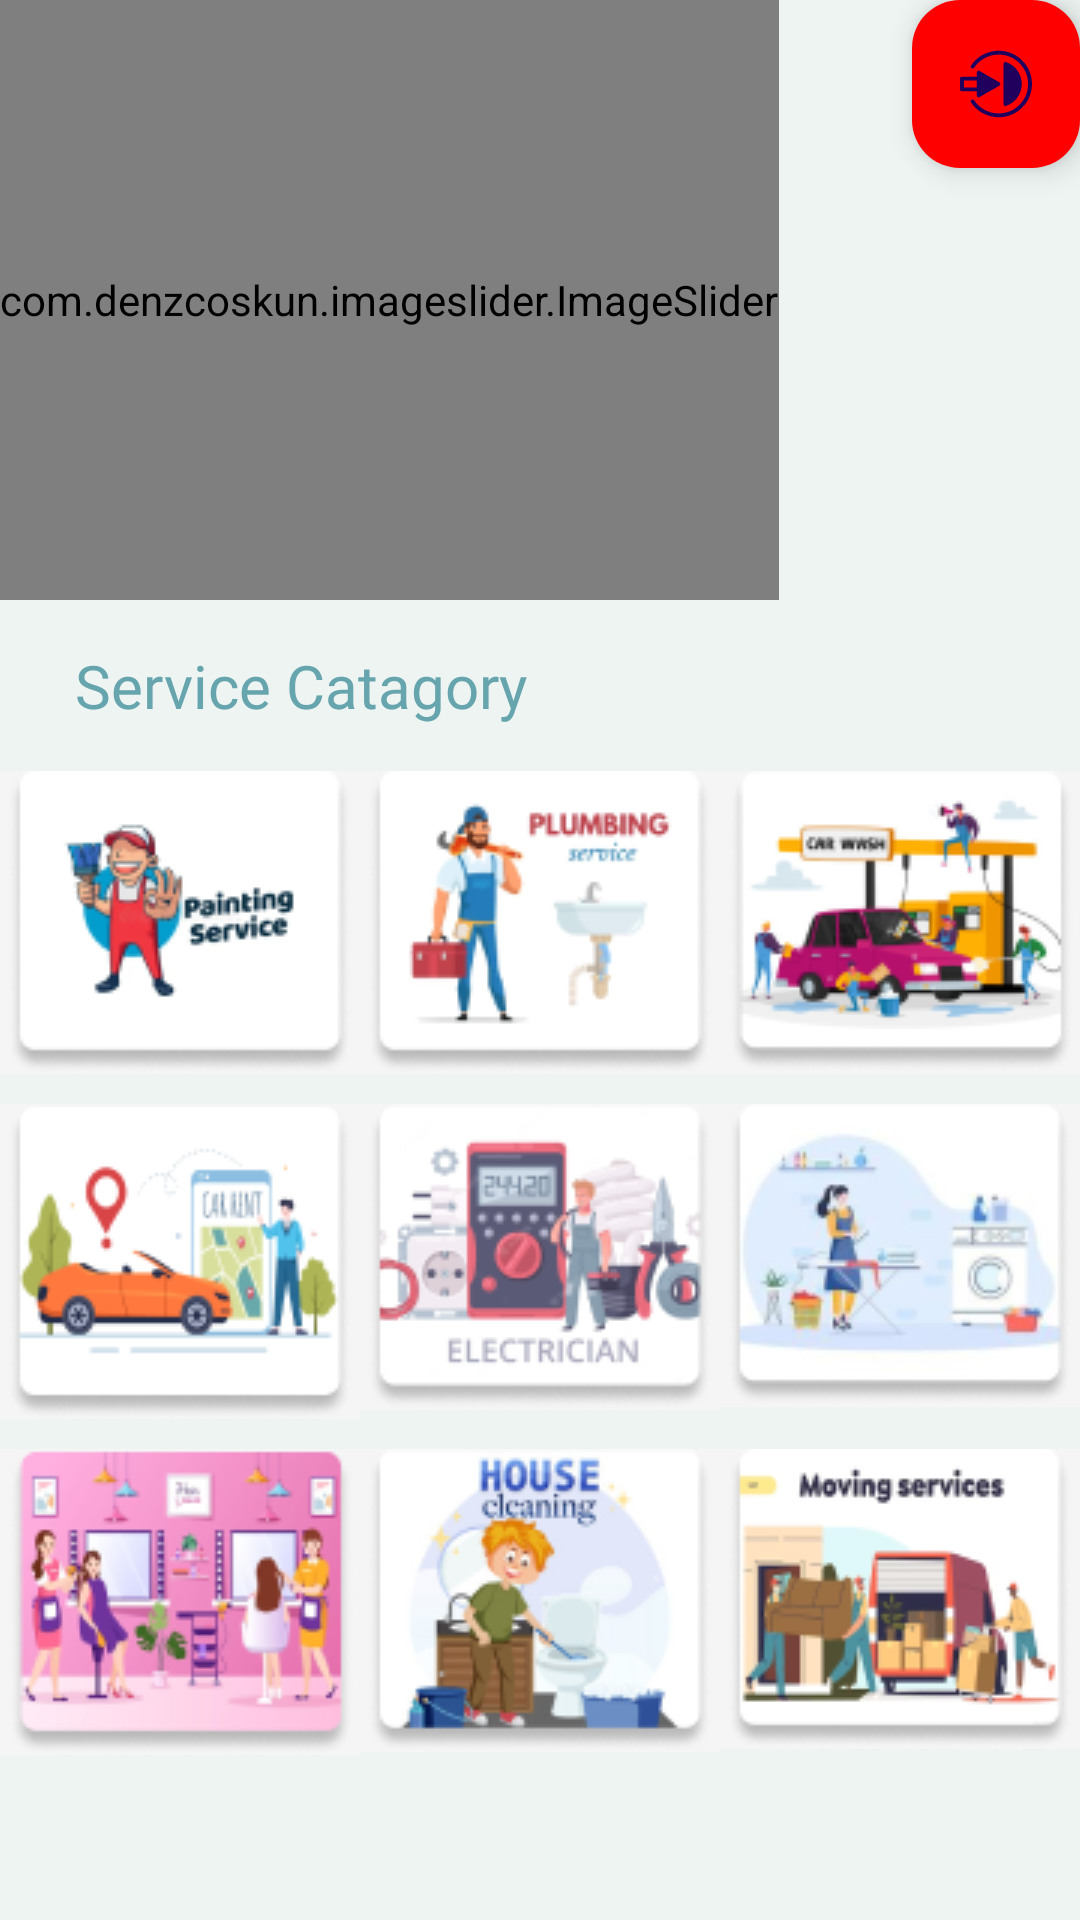

Android layout source for this screen:
<!-- AndroidManifest.xml: application theme Theme.Service_Venue -->
<!-- res/layout/fragment_home.xml -->
<?xml version="1.0" encoding="utf-8"?>
<FrameLayout xmlns:android="http://schemas.android.com/apk/res/android"
    xmlns:app="http://schemas.android.com/apk/res-auto"
    xmlns:tools="http://schemas.android.com/tools"
    android:layout_width="match_parent"
    android:layout_height="match_parent"
    android:background="@color/purple_5000"
    android:orientation="vertical"
    tools:context=".Home_Fragment">

    <com.google.android.material.floatingactionbutton.FloatingActionButton
        android:id="@+id/profile_login"
        android:layout_width="wrap_content"
        android:layout_height="wrap_content"
        android:layout_gravity="end"
        android:backgroundTint="@color/red"
        android:src="@drawable/login_icon"></com.google.android.material.floatingactionbutton.FloatingActionButton>


    <ScrollView
        android:layout_width="match_parent"
        android:layout_height="match_parent">

        <LinearLayout
            android:layout_width="match_parent"
            android:layout_height="match_parent"
            android:orientation="vertical">

            <RelativeLayout
                android:layout_width="match_parent"
                android:layout_height="match_parent"
                android:layout_weight="1">


                <com.denzcoskun.imageslider.ImageSlider
                    android:id="@+id/smartSlider"
                    android:layout_width="wrap_content"
                    android:layout_height="200dp"
                    app:iss_auto_cycle="true"
                    app:iss_delay="1000"
                    app:iss_period="1000"
                    app:iss_text_align="CENTER" />

            </RelativeLayout>



            <TextView
                android:id="@+id/service_catagory"
                android:layout_width="wrap_content"
                android:layout_height="wrap_content"
                android:layout_marginLeft="20dp"
                android:layout_marginTop="10dp"
                android:padding="5dp"
                android:textColor="@color/purple_500"
                android:fontFamily="@font/roboto_medium"
                android:text="Service Catagory"
                android:textSize="20dp" />

            <LinearLayout
                android:layout_width="match_parent"
                android:layout_height="match_parent"
                android:orientation="vertical">

                <LinearLayout
                    android:layout_width="match_parent"
                    android:layout_height="wrap_content"
                    android:layout_marginTop="10dp"
                    android:orientation="horizontal">

                    <ImageButton
                        android:id="@+id/painting_img_btn"
                        android:layout_width="wrap_content"
                        android:layout_height="wrap_content"
                        android:layout_weight="1"
                        android:background="@color/Pastel_Mints"
                        android:src="@drawable/painting" />

                    <ImageButton
                        android:id="@+id/plumbing_img_btn"
                        android:layout_width="wrap_content"
                        android:layout_height="wrap_content"
                        android:layout_weight="1"
                        android:background="@color/Pastel_Mints"
                        android:src="@drawable/plumbing" />

                    <ImageButton
                        android:id="@+id/car_wash_img_btn"
                        android:layout_width="wrap_content"
                        android:layout_height="wrap_content"
                        android:layout_weight="1"
                        android:background="@color/Pastel_Mints"
                        android:src="@drawable/car_wash" />
                </LinearLayout>

                <LinearLayout
                    android:layout_width="match_parent"
                    android:layout_height="wrap_content"
                    android:layout_marginTop="10dp"
                    android:orientation="horizontal">

                    <ImageButton
                        android:id="@+id/car_rental_img_btn"
                        android:layout_width="wrap_content"
                        android:layout_height="wrap_content"
                        android:layout_weight="1"
                        android:background="@color/Pastel_Mints"
                        android:src="@drawable/car_rental" />

                    <ImageButton
                        android:id="@+id/electrician_img_btn"
                        android:layout_width="wrap_content"
                        android:layout_height="wrap_content"
                        android:layout_weight="1"
                        android:background="@color/Pastel_Mints"
                        android:src="@drawable/electrician" />

                    <ImageButton
                        android:id="@+id/laundry_img_btn"
                        android:layout_width="wrap_content"
                        android:layout_height="wrap_content"
                        android:layout_weight="1"
                        android:background="@color/Pastel_Mints"
                        android:src="@drawable/londi" />
                </LinearLayout>

                <LinearLayout
                    android:layout_width="match_parent"
                    android:layout_height="wrap_content"
                    android:layout_marginTop="10dp"
                    android:orientation="horizontal">

                    <ImageButton
                        android:id="@+id/beauty_parler_img_btn"
                        android:layout_width="wrap_content"
                        android:layout_height="wrap_content"
                        android:layout_weight="1"
                        android:background="@color/Pastel_Mints"
                        android:src="@drawable/parler" />

                    <ImageButton
                        android:id="@+id/house_clean_img_btn"
                        android:layout_width="wrap_content"
                        android:layout_height="wrap_content"
                        android:layout_weight="1"
                        android:background="@color/Pastel_Mints"
                        android:src="@drawable/house_clean" />

                    <ImageButton
                        android:id="@+id/moving_service_img_btn"
                        android:layout_width="wrap_content"
                        android:layout_height="wrap_content"
                        android:layout_weight="1"
                        android:background="@color/Pastel_Mints"
                        android:src="@drawable/moving_service" />

                </LinearLayout>

            </LinearLayout>


        </LinearLayout>

    </ScrollView>

</FrameLayout>
<!-- resources referenced by this layout -->
<resources>
  <color name="Pastel_Mints">#F5F5F5</color>
  <color name="purple_500">#66A5AD</color>
  <color name="purple_5000">#EDF4F2</color>
  <color name="red">#FF0000</color>
  <!-- drawable car_rental: png bitmap (drawable, 10462 bytes) -->
  <!-- drawable car_wash: png bitmap (drawable, 15476 bytes) -->
  <!-- drawable electrician: png bitmap (drawable, 14301 bytes) -->
  <!-- drawable house_clean: png bitmap (drawable, 16861 bytes) -->
  <!-- drawable login_icon (drawable) -->
  <vector xmlns:android="http://schemas.android.com/apk/res/android"
      android:width="800dp"
      android:height="800dp"
      android:viewportWidth="512"
      android:viewportHeight="512">
    <path
        android:pathData="M273.19,256l-140.63,-81.19l0,162.38z"
        android:fillColor="#CEE8FA"/>
    <path
        android:pathData="M280.09,244.04l-140.63,-81.19c-4.27,-2.47 -9.54,-2.47 -13.81,0c-4.27,2.47 -6.9,7.02 -6.9,11.96v29.06H13.81C6.18,203.87 0,210.06 0,217.68v76.64c0,7.63 6.18,13.81 13.81,13.81h104.94v29.06c0,4.93 2.63,9.49 6.9,11.96c2.14,1.23 4.52,1.85 6.9,1.85s4.77,-0.62 6.9,-1.85l140.63,-81.19c4.27,-2.47 6.9,-7.02 6.9,-11.96C287,251.07 284.37,246.51 280.09,244.04zM27.62,280.51v-49.02h91.14v49.02H27.62zM146.37,313.27v-18.96v-76.64v-18.96l99.2,57.28L146.37,313.27z"
        android:fillColor="#2D527C"/>
    <path
        android:pathData="M323.51,113.42v285.17c59.42,-20.13 102.18,-76.36 102.18,-142.59S382.93,133.55 323.51,113.42z"
        android:fillColor="#CEE8FA"/>
    <path
        android:pathData="M323.52,412.39c-2.85,0 -5.67,-0.88 -8.05,-2.59c-3.62,-2.59 -5.76,-6.77 -5.76,-11.22v-285.17c0,-4.45 2.15,-8.63 5.76,-11.22s8.26,-3.28 12.48,-1.86c66.73,22.61 111.56,85.17 111.56,155.66s-44.83,133.05 -111.56,155.66C326.5,412.15 325,412.39 323.52,412.39zM337.32,134.18v243.64c45.29,-23.07 74.57,-69.85 74.57,-121.82S382.61,157.25 337.32,134.18z"
        android:fillColor="#2D527C"/>
    <path
        android:pathData="M275.18,492.82c-79,0 -152.51,-39.19 -196.65,-104.83c-4.26,-6.33 -2.58,-14.91 3.76,-19.16c6.33,-4.26 14.91,-2.57 19.16,3.75c39,58 103.94,92.63 173.73,92.63c115.35,0 209.2,-93.85 209.2,-209.2S390.54,46.8 275.18,46.8c-69.79,0 -134.73,34.63 -173.73,92.63c-4.25,6.33 -12.83,8.01 -19.16,3.75c-6.33,-4.26 -8.01,-12.84 -3.75,-19.16c44.14,-65.64 117.65,-104.83 196.65,-104.83c130.58,0 236.82,106.24 236.82,236.82S405.77,492.82 275.18,492.82z"
        android:fillColor="#2D527C"/>
  </vector>
  <!-- drawable londi: png bitmap (drawable, 14965 bytes) -->
  <!-- drawable moving_service: png bitmap (drawable, 14221 bytes) -->
  <!-- drawable painting: png bitmap (drawable, 9341 bytes) -->
  <!-- drawable parler: png bitmap (drawable, 18476 bytes) -->
  <!-- drawable plumbing: png bitmap (drawable, 9895 bytes) -->
  <style name="Theme.Service_Venue" parent="Base.Theme.Service_Venue" />
  <style name="Base.Theme.Service_Venue" parent="Theme.Material3.DayNight.NoActionBar">
          
  
  
          <item name="android:statusBarColor" tools:targetApi="l">@color/lavender</item>
          
      </style>
  <color name="lavender">#8692f7</color>
</resources>
